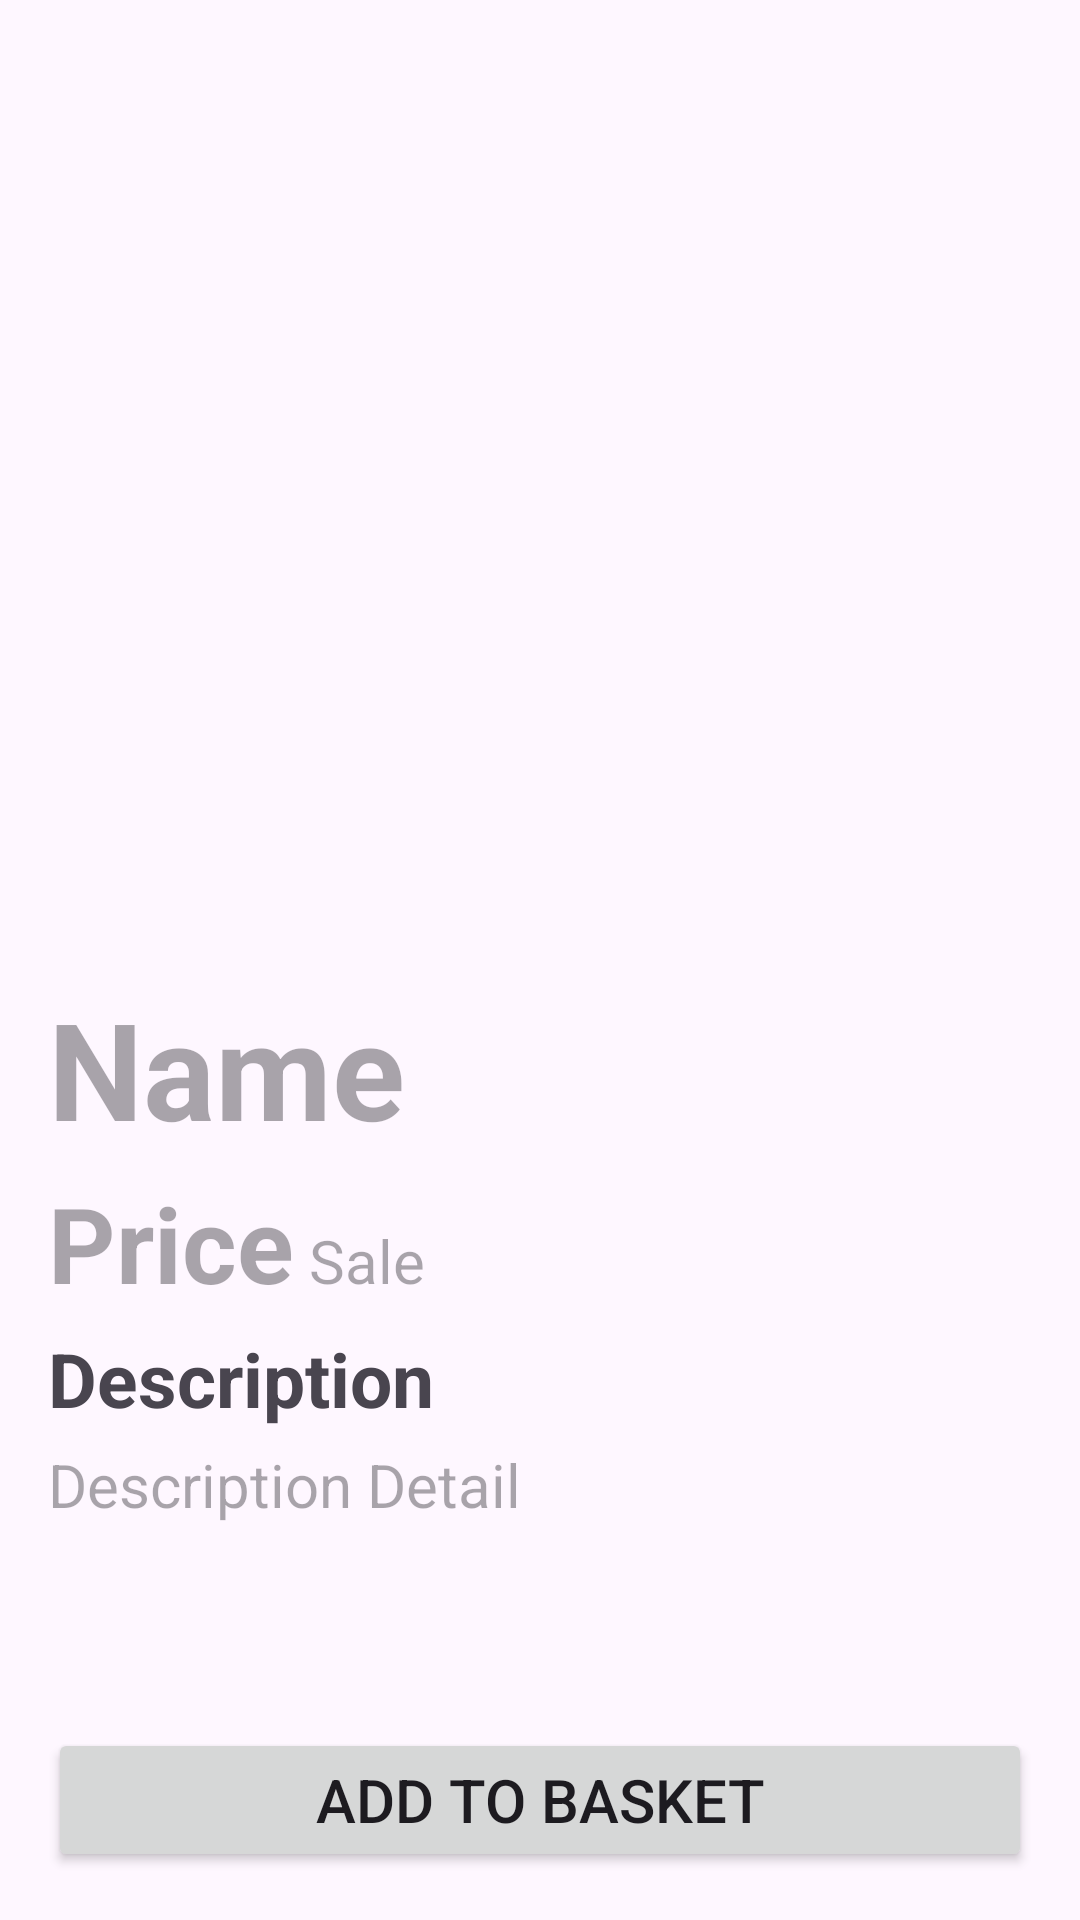

The Android layout XML behind this screen, and the referenced resources:
<!-- AndroidManifest.xml: application theme Theme.FruitShopping -->
<!-- res/layout/activity_fruit_vegetable_detail.xml -->
<?xml version="1.0" encoding="utf-8"?>
<LinearLayout xmlns:android="http://schemas.android.com/apk/res/android"
    xmlns:app="http://schemas.android.com/apk/res-auto"
    xmlns:tools="http://schemas.android.com/tools"
    android:id="@+id/main"
    android:layout_width="match_parent"
    android:layout_height="match_parent"
    android:orientation="vertical"
    android:padding="16dp"
    tools:context=".Fruit_VegetableDetail">

    <ImageView
        android:id="@+id/imgDetail"
        android:layout_width="match_parent"
        android:layout_height="300dp"
        android:layout_marginTop="5dp"
        app:srcCompat="@drawable/ic_launcher_foreground" />

    <TextView
        android:id="@+id/textNameDetail"
        android:layout_width="match_parent"
        android:layout_height="wrap_content"
        android:layout_marginTop="5dp"
        android:hint="Name"
        android:text=""
        android:textSize="45sp"
        android:textStyle="bold" />

    <LinearLayout
        android:layout_width="match_parent"
        android:layout_height="wrap_content"
        android:layout_marginTop="5dp"
        android:orientation="horizontal">

        <TextView
            android:id="@+id/textPriceDetail"
            android:layout_width="wrap_content"
            android:layout_height="wrap_content"
            android:textSize="35sp"
            android:textStyle="bold"
            android:hint="Price"
            android:text="" />

        <TextView
            android:id="@+id/textViewSale"
            android:layout_width="match_parent"
            android:layout_height="wrap_content"
            android:layout_marginLeft="5dp"
            android:hint="Sale"
            android:textColor="@color/darker_gray"
            android:text=""
            android:textSize="20sp" />

    </LinearLayout>

    <TextView
        android:id="@+id/textViewD"
        android:layout_width="match_parent"
        android:layout_height="wrap_content"
        android:layout_marginTop="5dp"
        android:text="Description"
        android:textSize="25sp"
        android:textStyle="bold"/>

    <TextView
        android:id="@+id/textDescriptionDetail"
        android:layout_width="match_parent"
        android:layout_height="0dp"
        android:layout_marginTop="5dp"
        android:hint="Description Detail"
        android:text=""
        android:textSize="20sp"
        android:layout_weight="1" />

    <Button
        android:id="@+id/btnAddToBasket"
        android:layout_width="match_parent"
        android:layout_height="wrap_content"
        android:textSize="20sp"
        android:text="Add To Basket" />

</LinearLayout>
<!-- resources referenced by this layout -->
<resources>
  <style name="Theme.FruitShopping" parent="Base.Theme.FruitShopping" />
  <style name="Base.Theme.FruitShopping" parent="Theme.Material3.DayNight.NoActionBar">
          
          
      </style>
</resources>
